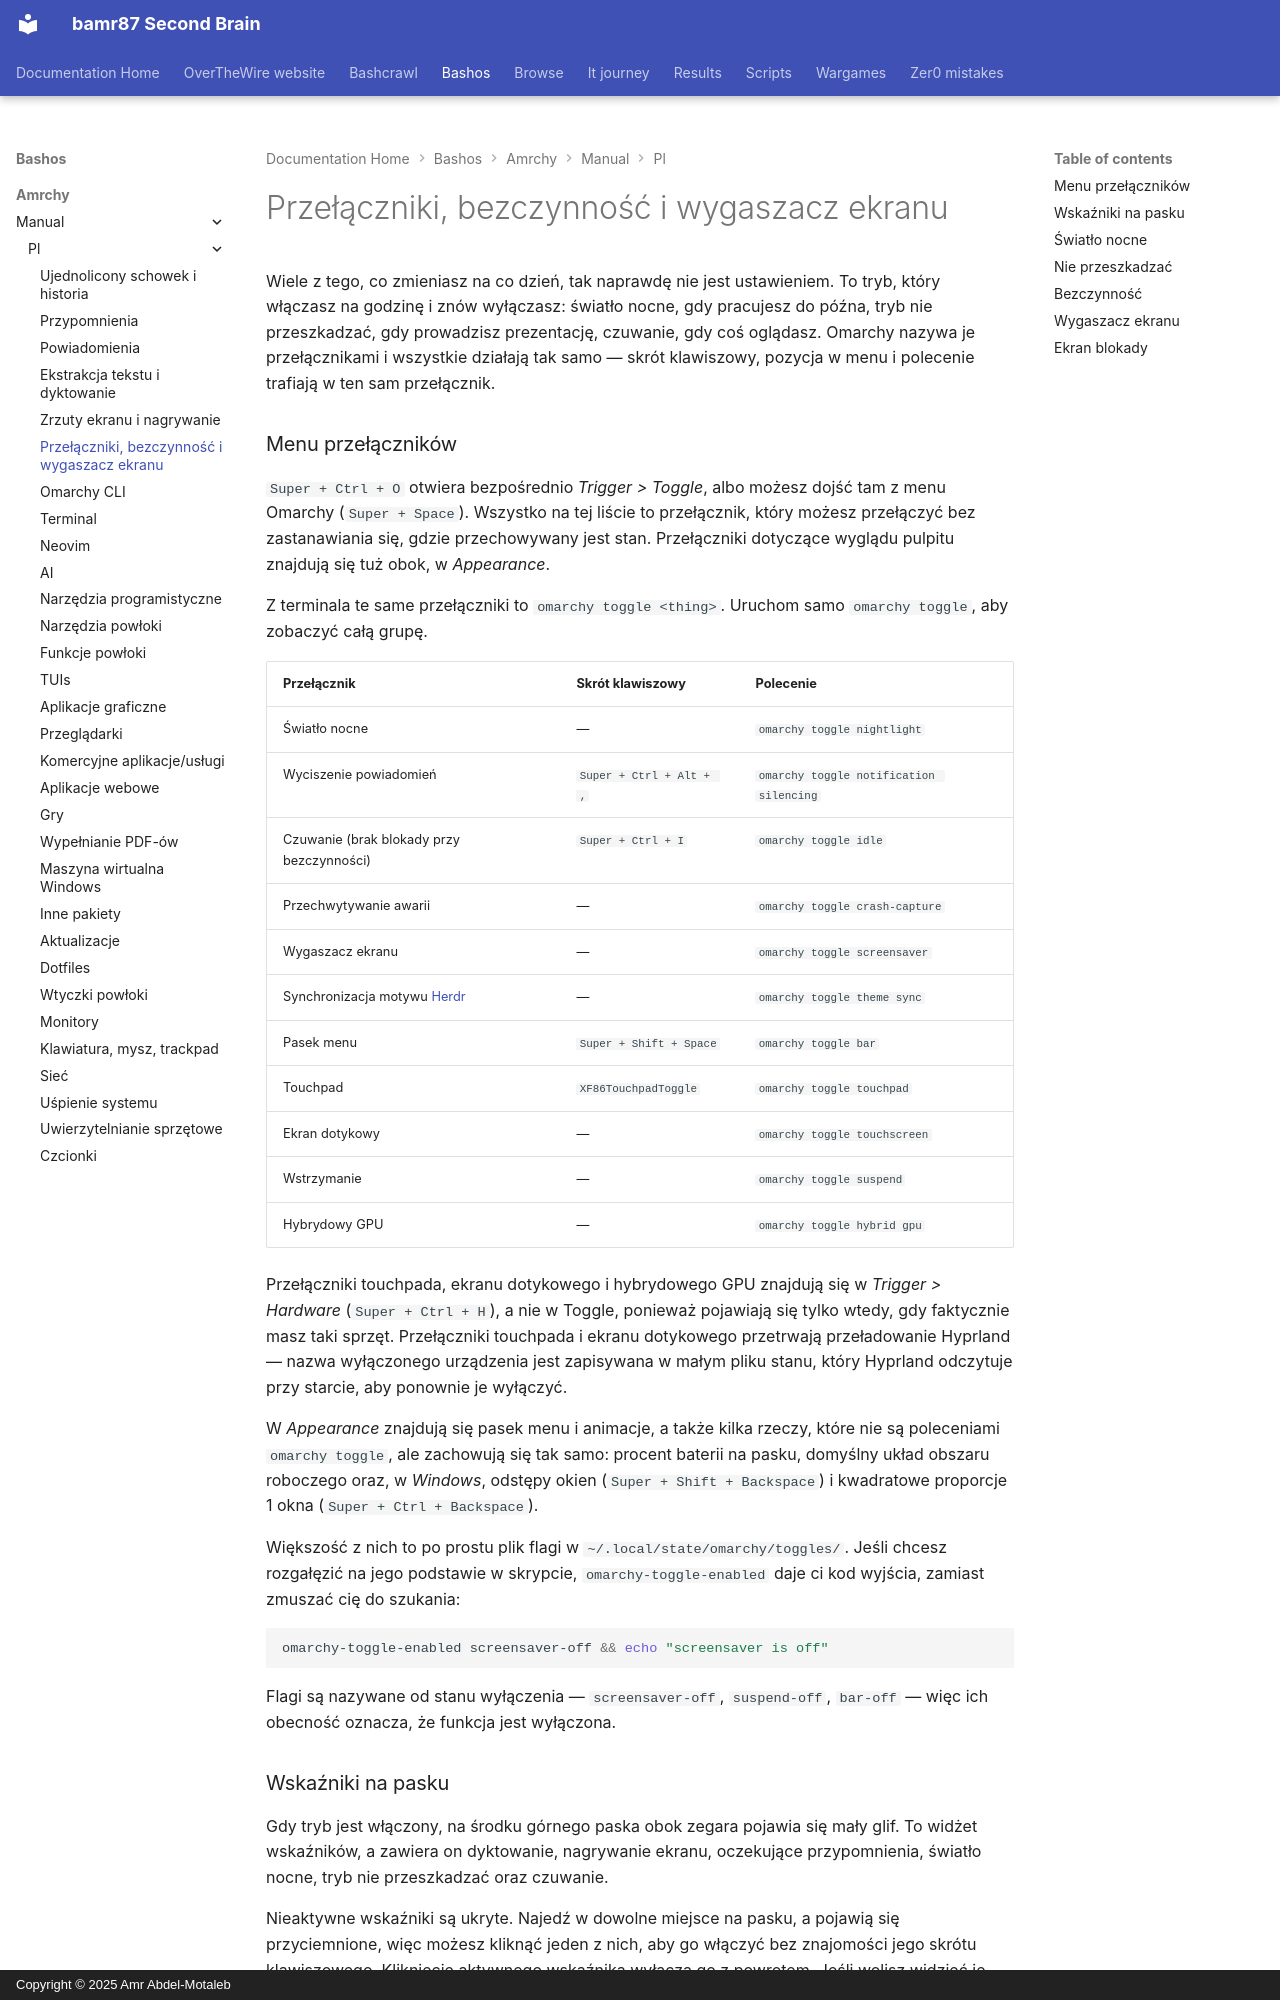

repository: bamr87/README · page: bashos/amrchy/manual/pl/13-toggles-idle-screensaver/index.html · generator: mkdocs · copyright: Copyright © 2025 Amr Abdel-Motaleb

---
source_file: amrchy/manual/pl/13-toggles-idle-screensaver.md
source_repo: bamr87/bashos
source_url: https://github.com/bamr87/bashos/blob/main/amrchy/manual/pl/13-toggles-idle-screensaver.md
title: Przełączniki, bezczynność i wygaszacz ekranu
---
# Przełączniki, bezczynność i wygaszacz ekranu

Wiele z tego, co zmieniasz na co dzień, tak naprawdę nie jest ustawieniem. To tryb, który włączasz na godzinę i znów wyłączasz: światło nocne, gdy pracujesz do późna, tryb nie przeszkadzać, gdy prowadzisz prezentację, czuwanie, gdy coś oglądasz. Omarchy nazywa je przełącznikami i wszystkie działają tak samo — skrót klawiszowy, pozycja w menu i polecenie trafiają w ten sam przełącznik.

### Menu przełączników

`Super + Ctrl + O` otwiera bezpośrednio _Trigger > Toggle_, albo możesz dojść tam z menu Omarchy (`Super + Space`). Wszystko na tej liście to przełącznik, który możesz przełączyć bez zastanawiania się, gdzie przechowywany jest stan. Przełączniki dotyczące wyglądu pulpitu znajdują się tuż obok, w _Appearance_.

Z terminala te same przełączniki to `omarchy toggle <thing>`. Uruchom samo `omarchy toggle`, aby zobaczyć całą grupę.

| Przełącznik | Skrót klawiszowy | Polecenie |
| ------ | ------ | ------- |
| Światło nocne | — | `omarchy toggle nightlight` |
| Wyciszenie powiadomień | `Super + Ctrl + Alt + ,` | `omarchy toggle notification silencing` |
| Czuwanie (brak blokady przy bezczynności) | `Super + Ctrl + I` | `omarchy toggle idle` |
| Przechwytywanie awarii | — | `omarchy toggle crash-capture` |
| Wygaszacz ekranu | — | `omarchy toggle screensaver` |
| Synchronizacja motywu [Herdr](https://herdr.dev) | — | `omarchy toggle theme sync` |
| Pasek menu | `Super + Shift + Space` | `omarchy toggle bar` |
| Touchpad | `XF86TouchpadToggle` | `omarchy toggle touchpad` |
| Ekran dotykowy | — | `omarchy toggle touchscreen` |
| Wstrzymanie | — | `omarchy toggle suspend` |
| Hybrydowy GPU | — | `omarchy toggle hybrid gpu` |

Przełączniki touchpada, ekranu dotykowego i hybrydowego GPU znajdują się w _Trigger > Hardware_ (`Super + Ctrl + H`), a nie w Toggle, ponieważ pojawiają się tylko wtedy, gdy faktycznie masz taki sprzęt. Przełączniki touchpada i ekranu dotykowego przetrwają przeładowanie Hyprland — nazwa wyłączonego urządzenia jest zapisywana w małym pliku stanu, który Hyprland odczytuje przy starcie, aby ponownie je wyłączyć.

W _Appearance_ znajdują się pasek menu i animacje, a także kilka rzeczy, które nie są poleceniami `omarchy toggle`, ale zachowują się tak samo: procent baterii na pasku, domyślny układ obszaru roboczego oraz, w _Windows_, odstępy okien (`Super + Shift + Backspace`) i kwadratowe proporcje 1 okna (`Super + Ctrl + Backspace`).

Większość z nich to po prostu plik flagi w `~/.local/state/omarchy/toggles/`. Jeśli chcesz rozgałęzić na jego podstawie w skrypcie, `omarchy-toggle-enabled` daje ci kod wyjścia, zamiast zmuszać cię do szukania:

```bash
omarchy-toggle-enabled screensaver-off && echo "screensaver is off"
```

Flagi są nazywane od stanu wyłączenia — `screensaver-off`, `suspend-off`, `bar-off` — więc ich obecność oznacza, że funkcja jest wyłączona.
